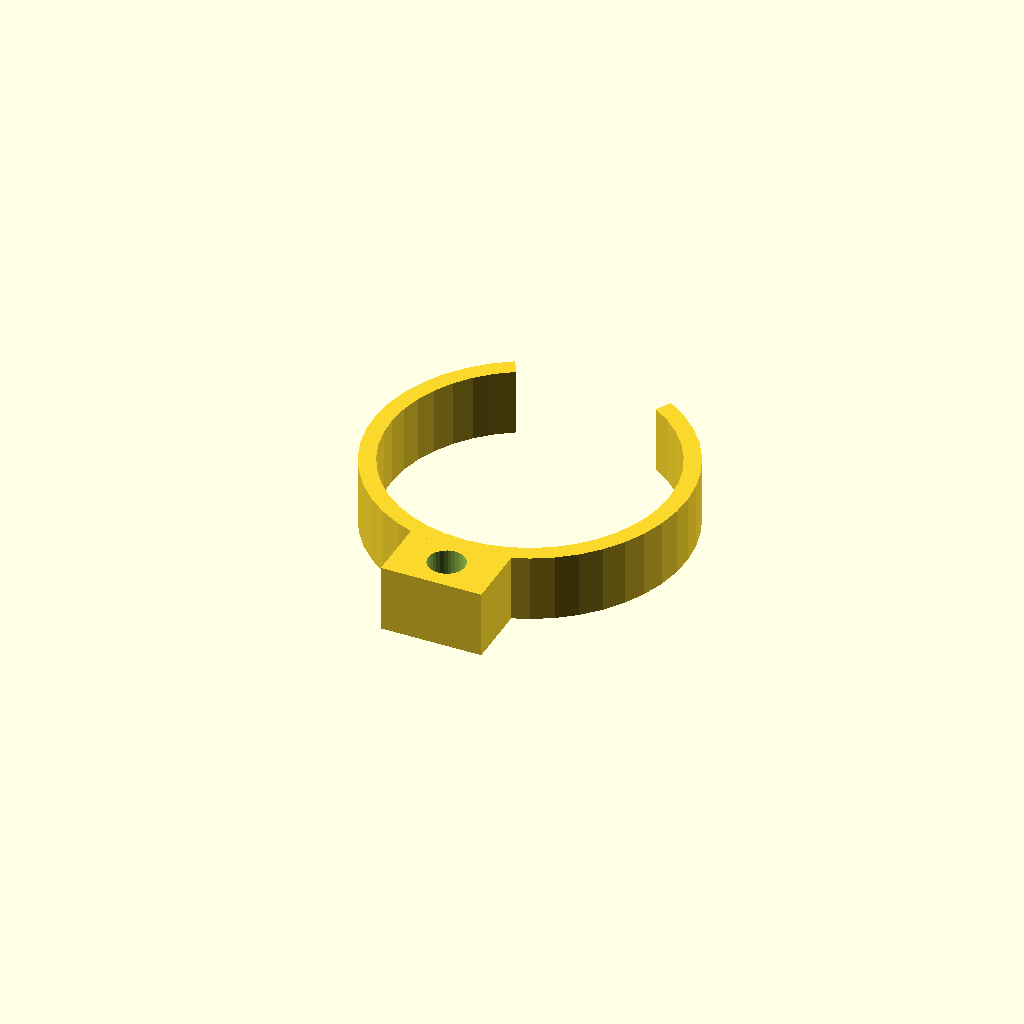
Cell 1: the model at its default parameters.
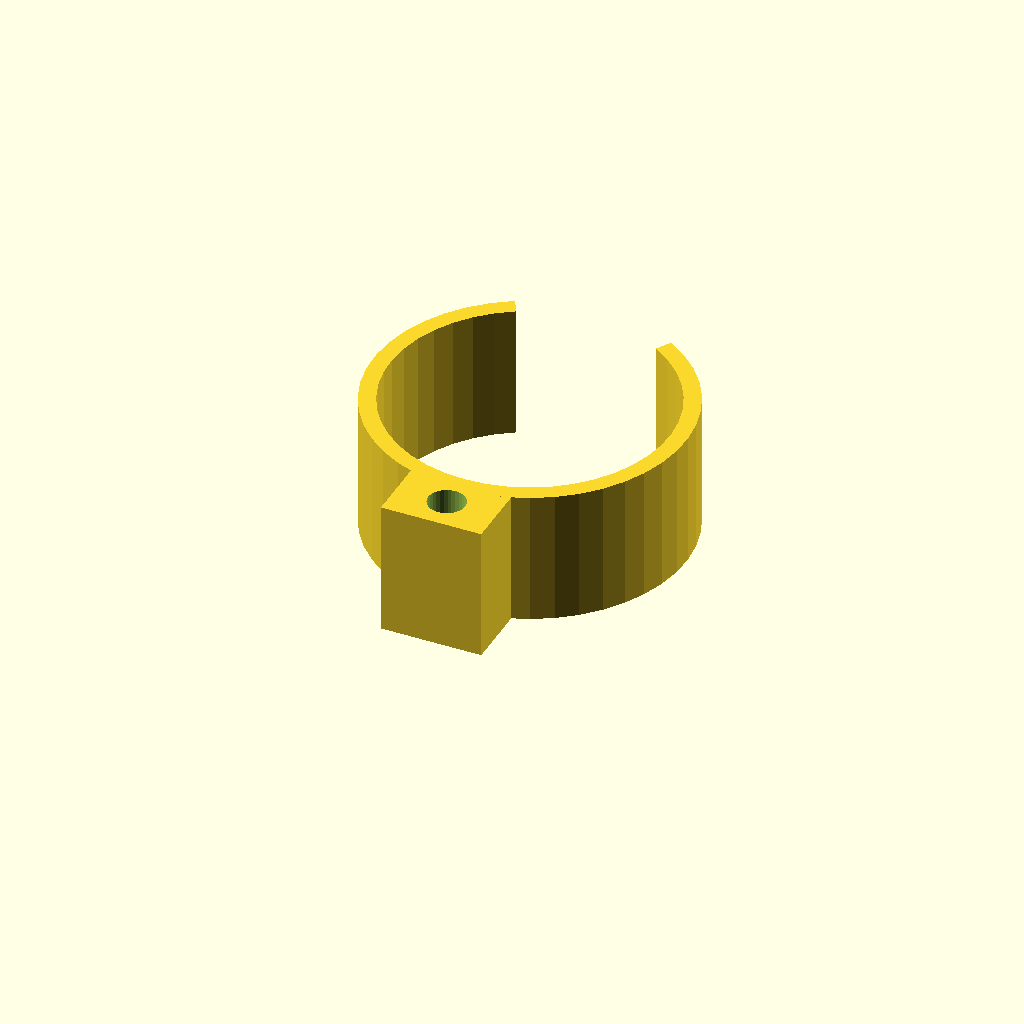
Cell 2 — clip_w set to 24, the other parameters unchanged.
One fixed orthographic camera (rotation 55°, 0°, 25°; colour scheme Cornfield) for every cell.
The OpenSCAD source (optional_data/data/gen3/springclamps/part_0057.scad):
$fn = 32;

// ----------------------------------------------------------------------
// Spring clip: 56 mm outside, 3 mm band, 60 degree opening
// ----------------------------------------------------------------------

// --- parameters (mm) ---
outer_r = 28;             // clip outside radius
inner_r = 25;             // clip bore radius
band = 3;                 // band thickness
clip_w = 12;              // clip width
opening = 60;             // opening angle
tab_w = 18;               // tab width
tab_len = 10;             // tab length past the clip
tab_hole = 6.6;           // tab fixing hole

clip_profile = [[-14, 24.249], [-17.367, 21.964], [-20.366, 19.215], [-22.936, 16.06], [-25.022, 12.566], [-26.579, 8.807], [-27.575, 4.862], [-27.988, 0.814], [-27.811, -3.251], [-27.046, -7.247], [-25.71, -11.09], [-23.831, -14.699], [-21.449, -17.998], [-18.614, -20.917], [-15.386, -23.394], [-11.833, -25.377], [-8.03, -26.824], [-4.058, -27.704], [0, -28], [4.058, -27.704], [8.03, -26.824], [11.833, -25.377], [15.386, -23.394], [18.614, -20.917], [21.449, -17.998], [23.831, -14.699], [25.71, -11.09], [27.046, -7.247], [27.811, -3.251], [27.988, 0.814], [27.575, 4.862], [26.579, 8.807], [25.022, 12.566], [22.936, 16.06], [20.366, 19.215], [17.367, 21.964], [14, 24.249], [12.5, 21.651], [15.506, 19.61], [18.184, 17.156], [20.479, 14.339], [22.341, 11.22], [23.731, 7.864], [24.62, 4.341], [24.989, 0.727], [24.831, -2.902], [24.148, -6.47], [22.955, -9.902], [21.278, -13.124], [19.151, -16.07], [16.62, -18.676], [13.738, -20.887], [10.565, -22.658], [7.17, -23.95], [3.623, -24.736], [0, -25], [-3.623, -24.736], [-7.17, -23.95], [-10.565, -22.658], [-13.738, -20.887], [-16.62, -18.676], [-19.151, -16.07], [-21.278, -13.124], [-22.955, -9.902], [-24.148, -6.47], [-24.831, -2.902], [-24.989, 0.727], [-24.62, 4.341], [-23.731, 7.864], [-22.341, 11.22], [-20.479, 14.339], [-18.184, 17.156], [-15.506, 19.61], [-12.5, 21.651]];

difference() {
  union() {
    linear_extrude(height = clip_w) polygon(clip_profile);
    /* mounting tab, sunk 2 mm into the band */
    translate([-9, -38, 0]) cube([tab_w, 12, clip_w]);
  }
  translate([0, -32, -2.5]) cylinder(h = clip_w + 5, d = tab_hole);
}
Customizer parameters (derived from the source; name, type, default, range or options):
outer_r: number, default 28
inner_r: number, default 25
band: number, default 3
clip_w: number, default 12
opening: number, default 60
tab_w: number, default 18
tab_len: number, default 10
tab_hole: number, default 6.6
